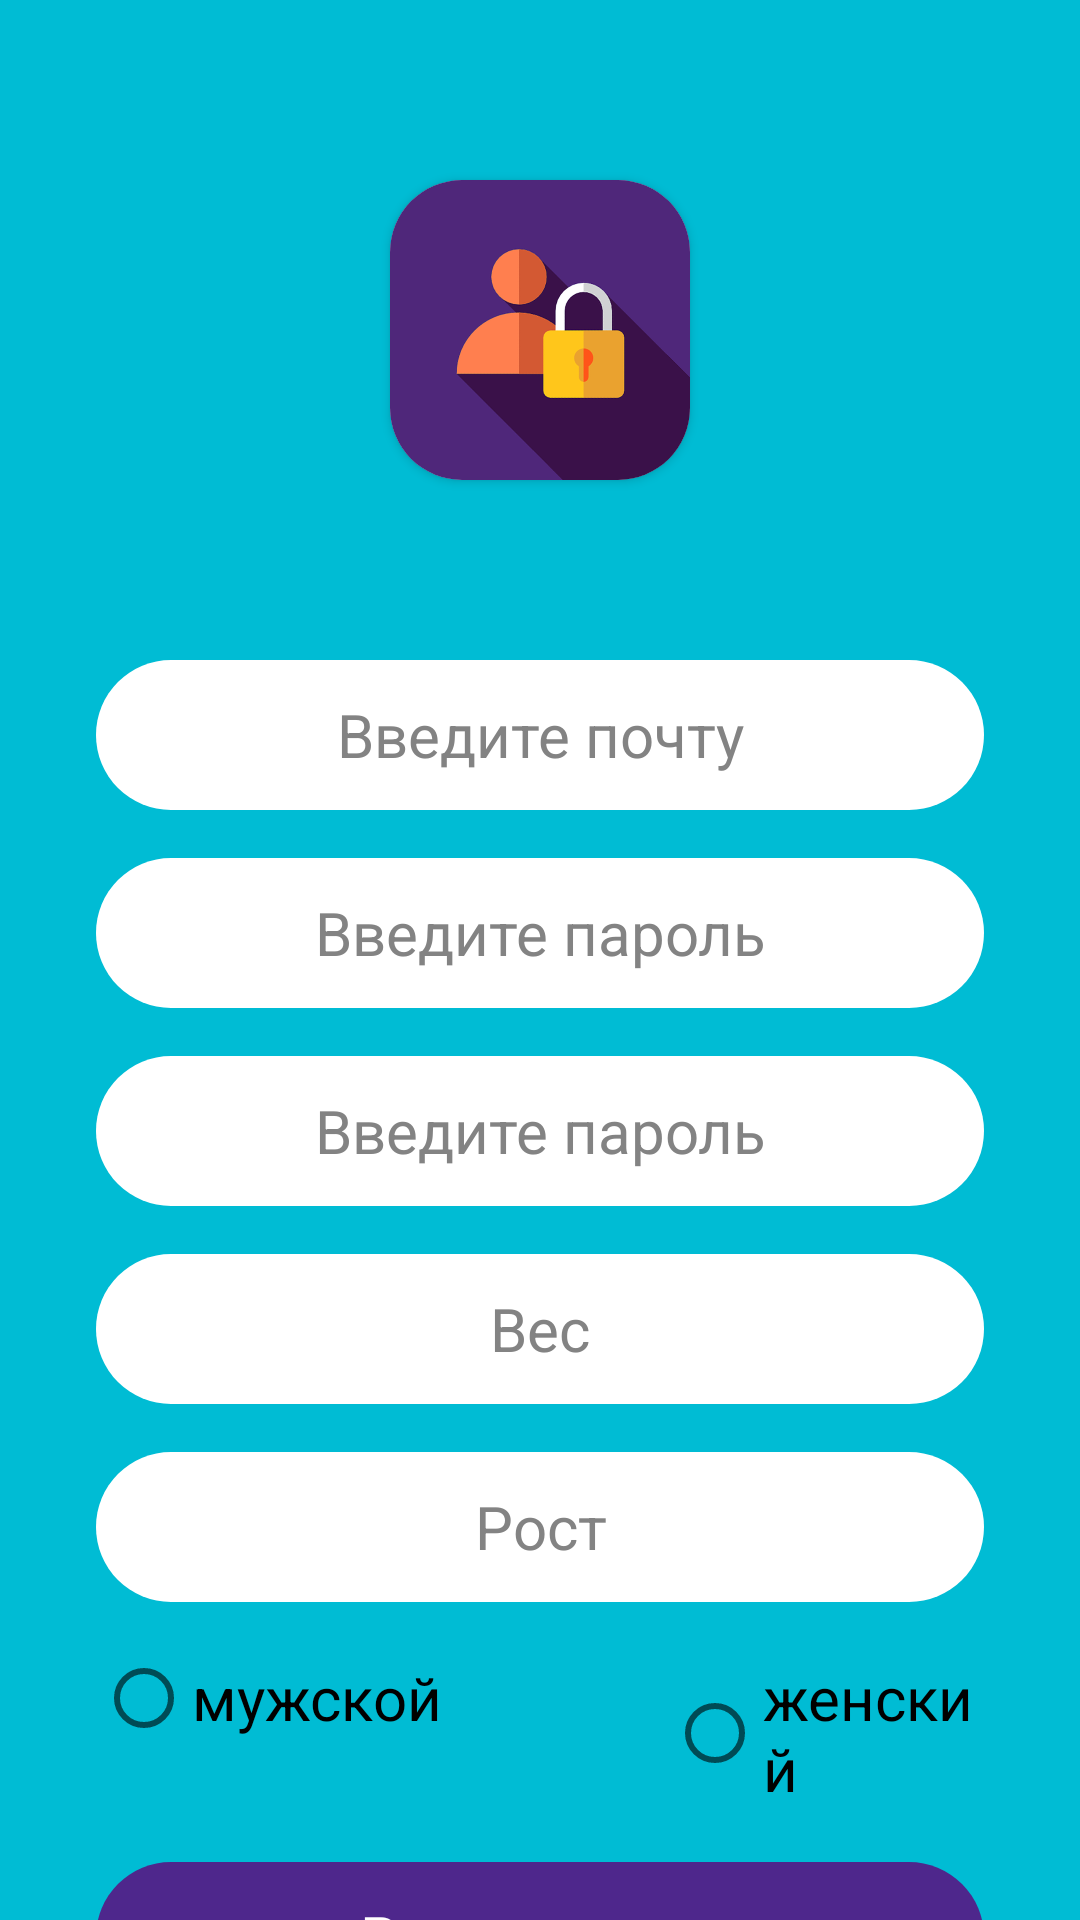

Produce the Android XML layout that renders to this screen, including the resource entries it uses.
<!-- AndroidManifest.xml: application theme Theme.MyTrain -->
<!-- res/layout/activity_sign_up.xml -->
<?xml version="1.0" encoding="utf-8"?>
<androidx.constraintlayout.widget.ConstraintLayout xmlns:android="http://schemas.android.com/apk/res/android"
    xmlns:app="http://schemas.android.com/apk/res-auto"
    xmlns:tools="http://schemas.android.com/tools"
    android:layout_width="match_parent"
    android:layout_height="match_parent"

    android:background="#00BCD4"
    tools:context=".MainActivity">

    <androidx.cardview.widget.CardView
        android:id="@+id/cardView2"
        android:layout_width="100dp"
        android:layout_height="100dp"
        android:layout_marginTop="60dp"
        app:cardCornerRadius="24dp"
        app:layout_constraintEnd_toEndOf="parent"
        app:layout_constraintStart_toStartOf="parent"
        app:layout_constraintTop_toTopOf="parent">

        <ImageView
            android:layout_width="match_parent"
            android:layout_height="match_parent"
            android:src="@drawable/ic_registration" />
    </androidx.cardview.widget.CardView>

    <EditText
        android:id="@+id/email"
        android:layout_width="match_parent"
        android:layout_height="50dp"
        android:layout_marginStart="32dp"
        android:layout_marginTop="60dp"
        android:layout_marginEnd="32dp"
        android:background="@drawable/design1"
        android:ems="10"
        android:gravity="center"
        android:hint="@string/your_email"
        android:inputType="text"
        android:padding="8dp"
        android:textColorHint="#838383"
        android:textSize="20sp"
        app:layout_constraintEnd_toEndOf="parent"
        app:layout_constraintHorizontal_bias="0.0"
        app:layout_constraintStart_toStartOf="parent"
        app:layout_constraintTop_toBottomOf="@+id/cardView2"
        tools:ignore="TextFields" />

    <EditText
        android:id="@+id/password"
        android:layout_width="match_parent"
        android:layout_height="50dp"
        android:layout_marginStart="32dp"
        android:layout_marginTop="16dp"
        android:layout_marginEnd="32dp"
        android:background="@drawable/design1"
        android:ems="10"
        android:gravity="center"
        android:hint="@string/your_password"
        android:inputType="textPassword"
        android:padding="8dp"
        android:textColorHint="#838383"
        android:textSize="20sp"
        app:layout_constraintEnd_toEndOf="parent"
        app:layout_constraintHorizontal_bias="0.0"
        app:layout_constraintStart_toStartOf="parent"
        app:layout_constraintTop_toBottomOf="@+id/email" />

    <EditText
        android:id="@+id/password1"
        android:layout_width="match_parent"
        android:layout_height="50dp"
        android:layout_marginStart="32dp"
        android:layout_marginTop="16dp"
        android:layout_marginEnd="32dp"
        android:background="@drawable/design1"
        android:ems="10"
        android:gravity="center"
        android:hint="@string/your_password"
        android:inputType="textPassword"
        android:padding="8dp"
        android:textColorHint="#838383"
        android:textSize="20sp"
        app:layout_constraintEnd_toEndOf="parent"
        app:layout_constraintHorizontal_bias="0.0"
        app:layout_constraintStart_toStartOf="parent"
        app:layout_constraintTop_toBottomOf="@+id/password" />

    <EditText
        android:id="@+id/weight"
        android:layout_width="match_parent"
        android:layout_height="50dp"
        android:layout_marginStart="32dp"
        android:layout_marginTop="16dp"
        android:layout_marginEnd="32dp"
        android:background="@drawable/design1"
        android:ems="10"
        android:gravity="center"
        android:hint="@string/weight"
        android:inputType="number"
        android:padding="8dp"
        android:textColorHint="#838383"
        android:textSize="20sp"
        app:layout_constraintEnd_toEndOf="parent"
        app:layout_constraintHorizontal_bias="0.0"
        app:layout_constraintStart_toStartOf="parent"
        app:layout_constraintTop_toBottomOf="@id/password1" />

    <EditText
        android:id="@+id/height"
        android:layout_width="match_parent"
        android:layout_height="50dp"
        android:layout_marginStart="32dp"
        android:layout_marginTop="16dp"
        android:layout_marginEnd="32dp"
        android:background="@drawable/design1"
        android:ems="10"
        android:gravity="center"
        android:hint="@string/height"
        android:inputType="number"
        android:padding="8dp"
        android:textColorHint="#838383"
        android:textSize="20sp"
        app:layout_constraintEnd_toEndOf="parent"
        app:layout_constraintHorizontal_bias="0.0"
        app:layout_constraintStart_toStartOf="parent"
        app:layout_constraintTop_toBottomOf="@id/weight" />


    <RadioGroup
        android:id="@+id/genderRadioGroup"
        android:layout_width="match_parent"
        android:layout_height="wrap_content"
        android:layout_marginStart="32dp"
        android:layout_marginTop="16dp"
        android:layout_marginEnd="32dp"
        android:orientation="horizontal"
        app:layout_constraintEnd_toEndOf="parent"
        app:layout_constraintStart_toStartOf="parent"
        app:layout_constraintTop_toBottomOf="@+id/height">

        <RadioButton
            android:id="@+id/maleRadioButton"
            android:layout_width="wrap_content"
            android:layout_height="wrap_content"
            android:text="мужской"
            android:textSize="20sp" />

        <RadioButton
            android:id="@+id/femaleRadioButton"
            android:layout_width="match_parent"
            android:layout_height="wrap_content"
            android:layout_marginStart="75dp"
            android:text="женский"
            android:textSize="20sp" />

    </RadioGroup>


    <androidx.constraintlayout.widget.ConstraintLayout
        android:id="@+id/button"
        android:layout_width="match_parent"
        android:layout_height="50dp"
        android:layout_marginStart="32dp"
        android:layout_marginTop="20dp"
        android:layout_marginEnd="32dp"
        android:background="@drawable/design2"
        app:layout_constraintEnd_toEndOf="parent"
        app:layout_constraintStart_toStartOf="parent"
        app:layout_constraintTop_toBottomOf="@+id/genderRadioGroup">

        <TextView
            android:layout_width="match_parent"
            android:layout_height="match_parent"
            android:gravity="center"
            android:text="@string/registery"

            android:textColor="#FFFFFF"
            android:textSize="20sp" />
    </androidx.constraintlayout.widget.ConstraintLayout>

    <TextView
        android:id="@+id/signuptext"
        android:layout_width="match_parent"
        android:layout_height="wrap_content"
        android:layout_marginTop="4dp"
        android:gravity="center"
        android:text="@string/sign_in"
        android:padding="20dp"
        android:textSize="20sp"
        app:layout_constraintTop_toBottomOf="@+id/button" />


</androidx.constraintlayout.widget.ConstraintLayout>
<!-- resources referenced by this layout -->
<resources>
  <!-- drawable design1 (drawable) -->
  <?xml version="1.0" encoding="utf-8"?>
  <inset xmlns:android="http://schemas.android.com/apk/res/android">
  
      <ripple android:color="?attr/colorControlHighlight">
          <item>
              <shape android:shape="rectangle"
                  android:tint="#FFFFFF">
                  <corners android:radius="40dp"/>
                  <solid android:color="#D0A6FF"/>
              </shape>
          </item>
      </ripple>
  </inset>
  <!-- drawable design2 (drawable) -->
  <?xml version="1.0" encoding="utf-8"?>
  <inset xmlns:android="http://schemas.android.com/apk/res/android">
  
      <ripple android:color="?attr/colorControlHighlight">
          <item>
              <shape android:shape="rectangle"
                  android:tint="#4E278C">
                  <corners android:radius="40dp"/>
                  <solid android:color="#8F51D5"/>
              </shape>
          </item>
      </ripple>
  </inset>
  <!-- drawable ic_registration: png bitmap (drawable, 57701 bytes) -->
  <string name="height">Рост</string>
  <string name="registery">Регистрация</string>
  <string name="sign_in">Войти</string>
  <string name="weight">Вес</string>
  <string name="your_email">Введите почту</string>
  <string name="your_password">Введите пароль</string>
  <style name="Theme.MyTrain" parent="Theme.AppCompat.Light.DarkActionBar">
          
          <item name="android:textColor">@android:color/black</item>
          <item name="android:windowBackground">@android:color/white</item>
      </style>
</resources>
